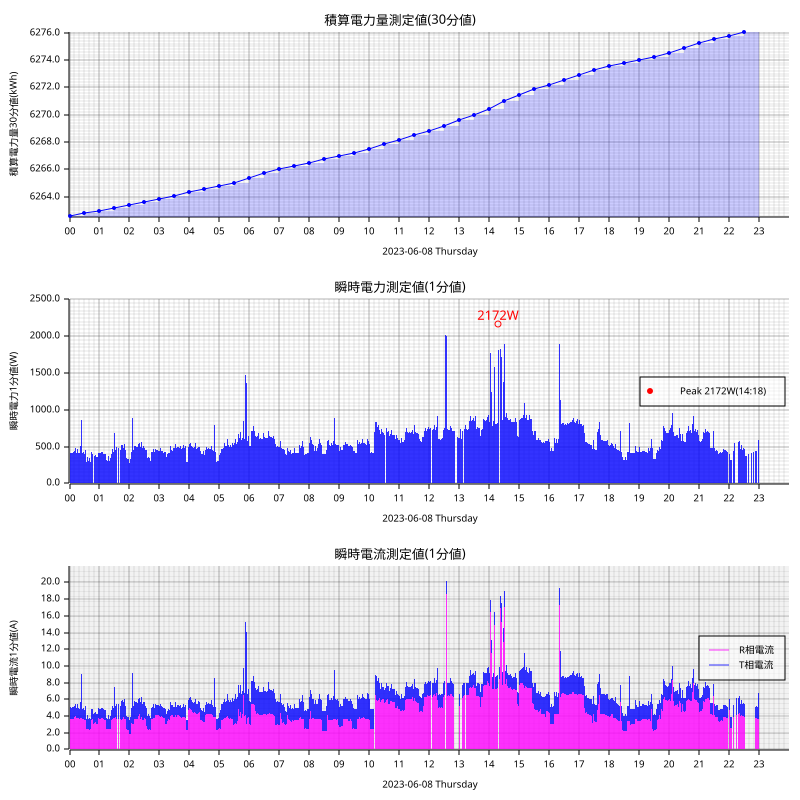

The file beside this chart, header and first rows:
measured_at, sensor_id, message_id, cumlative_kwh, instant_watt, instant_ampere_R, instant_ampere_T
2023-06-08T00:00:00+09:00, smartmeter, 32477, , 312.0, , 
2023-06-08T00:00:00+09:00, smartmeter, 32478, , , 2.4, 1.4
2023-06-08T00:00:00+09:00, smartmeter, 32479, 6263, , , 
2023-06-08T00:01:00+09:00, smartmeter, 32480, , 312.0, , 
2023-06-08T00:01:00+09:00, smartmeter, 32481, , , 2.4, 1.4
2023-06-08T00:02:00+09:00, smartmeter, 32482, , 420.0, , 
2023-06-08T00:02:00+09:00, smartmeter, 32483, , , 3.7, 1.4
2023-06-08T00:03:00+09:00, smartmeter, 32484, , 416.0, , 
2023-06-08T00:03:00+09:00, smartmeter, 32485, , , 3.6, 1.4
2023-06-08T00:04:00+09:00, smartmeter, 32486, , 416.0, , 
2023-06-08T00:04:00+09:00, smartmeter, 32487, , , 3.6, 1.4
2023-06-08T00:05:00+09:00, smartmeter, 32488, , 468.0, , 
2023-06-08T00:05:00+09:00, smartmeter, 32489, , , 3.6, 1.8
2023-06-08T00:06:00+09:00, smartmeter, 32490, , 420.0, , 
2023-06-08T00:06:00+09:00, smartmeter, 32491, , , 3.7, 1.4
2023-06-08T00:07:00+09:00, smartmeter, 32492, , 428.0, , 
2023-06-08T00:07:00+09:00, smartmeter, 32493, , , 3.7, 1.4
2023-06-08T00:08:00+09:00, smartmeter, 32494, , 428.0, , 
2023-06-08T00:08:00+09:00, smartmeter, 32495, , , 3.7, 1.4
2023-06-08T00:09:00+09:00, smartmeter, 32496, , 480.0, , 
2023-06-08T00:09:00+09:00, smartmeter, 32497, , , 3.8, 1.7
2023-06-08T00:10:00+09:00, smartmeter, 32498, , 444.0, , 
2023-06-08T00:10:00+09:00, smartmeter, 32499, , , 3.9, 1.3
2023-06-08T00:11:00+09:00, smartmeter, 32500, , 444.0, , 
2023-06-08T00:11:00+09:00, smartmeter, 32501, , , 3.9, 1.3
2023-06-08T00:12:00+09:00, smartmeter, 32502, , 488.0, , 
2023-06-08T00:12:00+09:00, smartmeter, 32503, , , 4.0, 1.5
2023-06-08T00:13:00+09:00, smartmeter, 32504, , 436.0, , 
2023-06-08T00:13:00+09:00, smartmeter, 32505, , , 3.9, 1.2
2023-06-08T00:14:00+09:00, smartmeter, 32506, , 420.0, , 
2023-06-08T00:14:00+09:00, smartmeter, 32507, , , 3.8, 1.2
2023-06-08T00:15:00+09:00, smartmeter, 32508, , 420.0, , 
2023-06-08T00:15:00+09:00, smartmeter, 32509, , , 3.8, 1.2
2023-06-08T00:16:00+09:00, smartmeter, 32510, , 472.0, , 
2023-06-08T00:16:00+09:00, smartmeter, 32511, , , 3.8, 1.7
2023-06-08T00:17:00+09:00, smartmeter, 32512, , 416.0, , 
2023-06-08T00:17:00+09:00, smartmeter, 32513, , , 3.8, 1.2
2023-06-08T00:18:00+09:00, smartmeter, 32514, , 420.0, , 
2023-06-08T00:18:00+09:00, smartmeter, 32515, , , 3.8, 1.2
2023-06-08T00:19:00+09:00, smartmeter, 32516, , 416.0, , 
2023-06-08T00:19:00+09:00, smartmeter, 32517, , , 3.7, 1.2
2023-06-08T00:20:00+09:00, smartmeter, 32518, , 408.0, , 
2023-06-08T00:20:00+09:00, smartmeter, 32519, , , 3.7, 1.2
2023-06-08T00:21:00+09:00, smartmeter, 32520, , 424.0, , 
2023-06-08T00:21:00+09:00, smartmeter, 32521, , , 3.8, 1.2
2023-06-08T00:22:00+09:00, smartmeter, 32522, , 504.0, , 
2023-06-08T00:22:00+09:00, smartmeter, 32523, , , 3.8, 1.9
2023-06-08T00:23:00+09:00, smartmeter, 32524, , 448.0, , 
2023-06-08T00:23:00+09:00, smartmeter, 32525, , , 3.8, 1.4
2023-06-08T00:24:00+09:00, smartmeter, 32526, , 856.0, , 
2023-06-08T00:24:00+09:00, smartmeter, 32527, , , 3.8, 5.2
2023-06-08T00:25:00+09:00, smartmeter, 32528, , 428.0, , 
2023-06-08T00:25:00+09:00, smartmeter, 32529, , , 3.7, 1.3
2023-06-08T00:26:00+09:00, smartmeter, 32530, , 420.0, , 
2023-06-08T00:26:00+09:00, smartmeter, 32531, , , 3.7, 1.2
2023-06-08T00:27:00+09:00, smartmeter, 32532, , 408.0, , 
2023-06-08T00:27:00+09:00, smartmeter, 32533, , , 3.6, 1.2
2023-06-08T00:28:00+09:00, smartmeter, 32534, , 424.0, , 
2023-06-08T00:28:00+09:00, smartmeter, 32535, , , 3.6, 1.4
2023-06-08T00:29:00+09:00, smartmeter, 32536, , 404.0, , 
... 2,661 more rows
